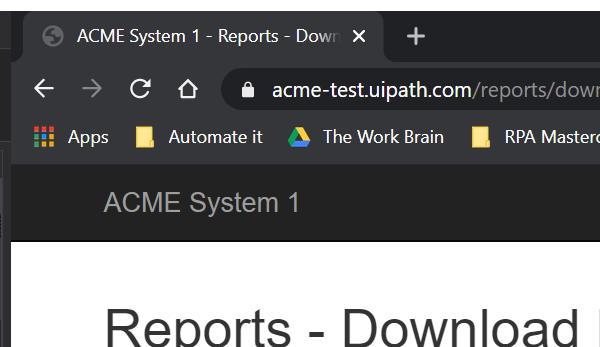
Task: GenerateYearlyReport Performer
Workflow: 3.1 ACME_Download Monthly Reports

Step 1: Attach Browser 'chrome.exe ACME' in window 'ACME System 1 -*' (chrome.exe)

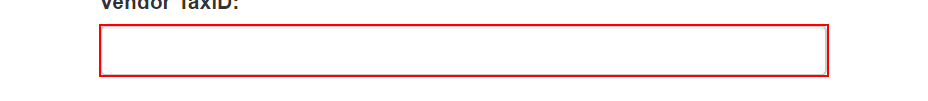
Step 2: Set Text Vendor TaxID on the text box in window 'ACME System 1 - Reports - Download Monthly Report' (chrome.exe)

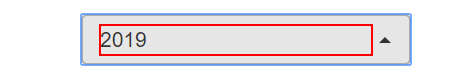
Step 3: click on the element

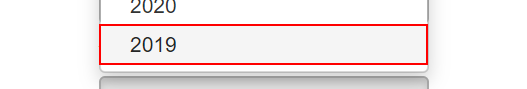
Step 4: click on the link '{{in_Year}}'

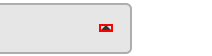
Step 5: click on the element

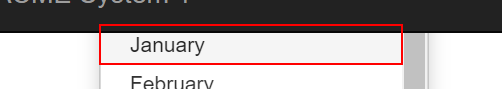
Step 6: click on the link '{{MonthName}}'

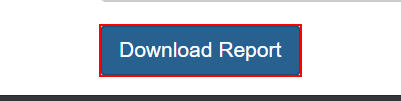
Step 7: click on the button

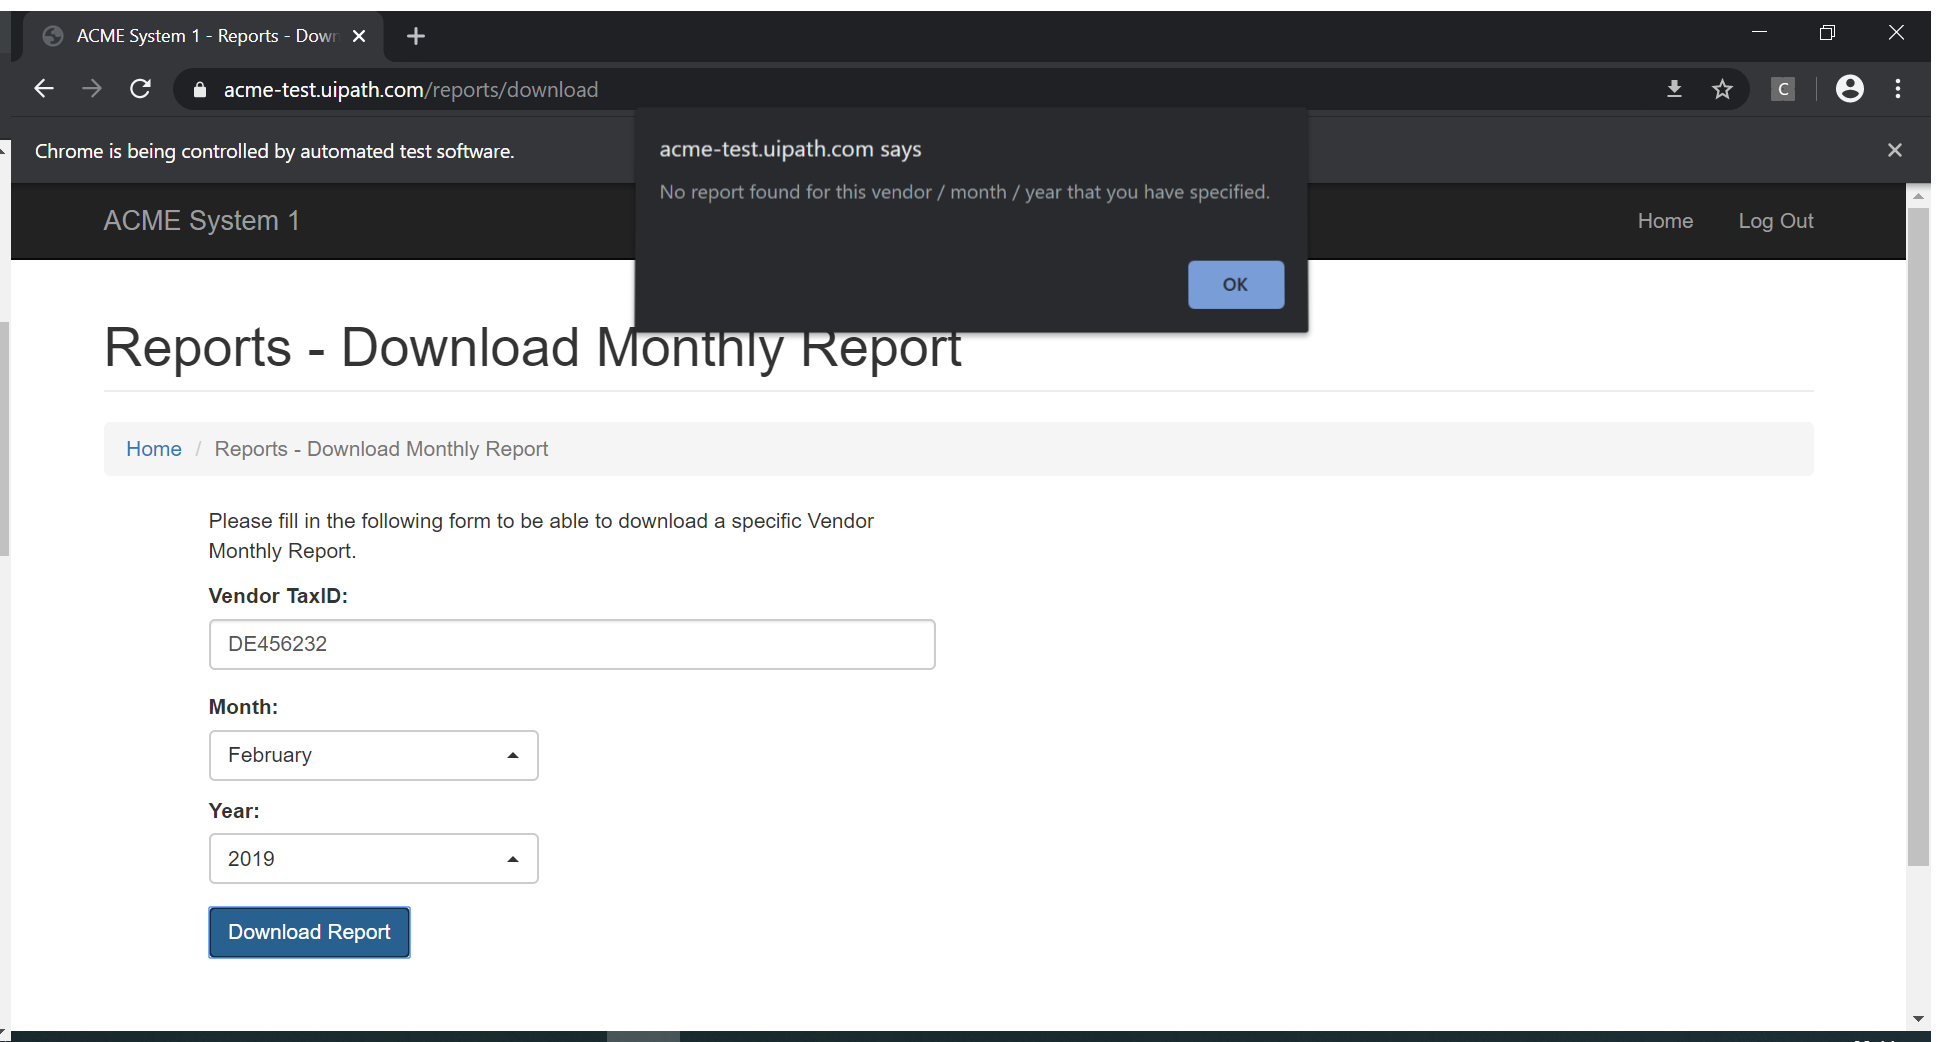
Step 8: find the push button in window 'ACME System 1 - Reports - Download Monthly Report*' (chrome.exe)

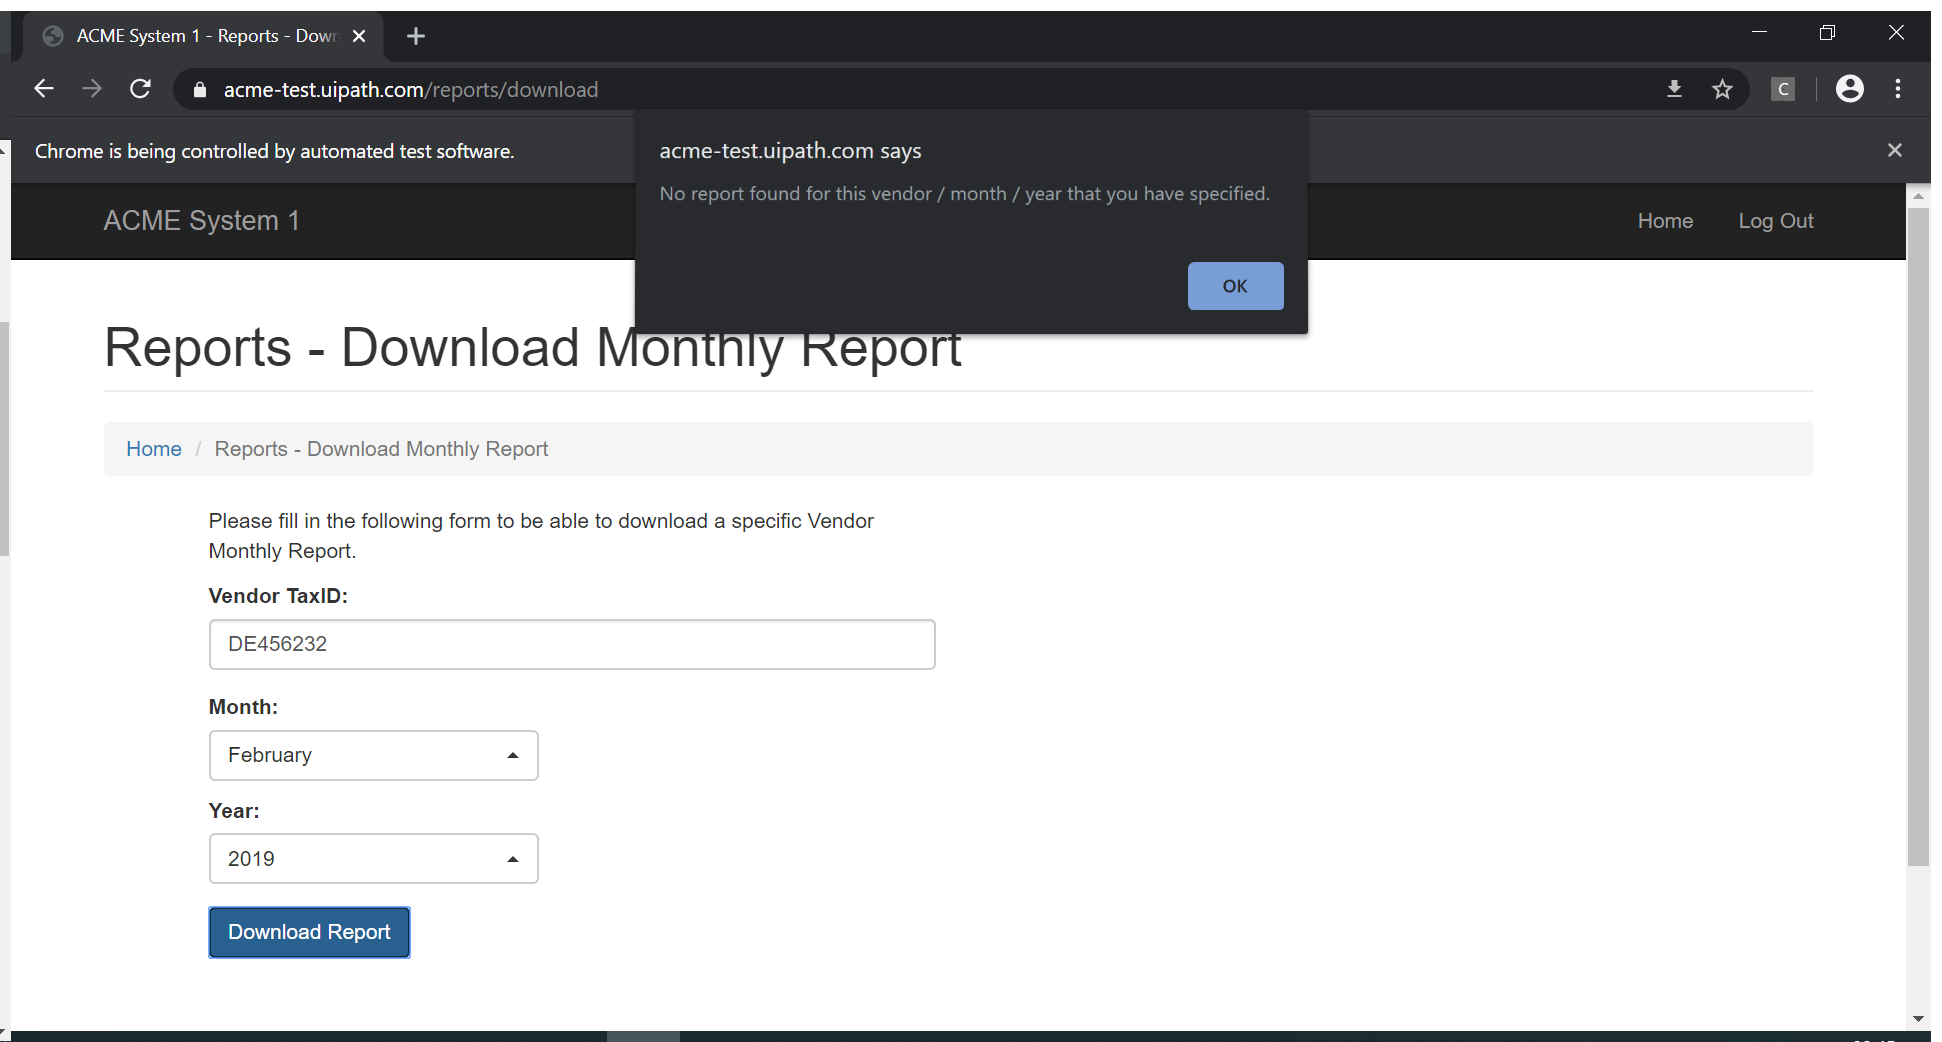
Step 9: click on the push button in window 'ACME System 1 - Reports - Download Monthly Report - Google Chrom*' (chrome.exe)